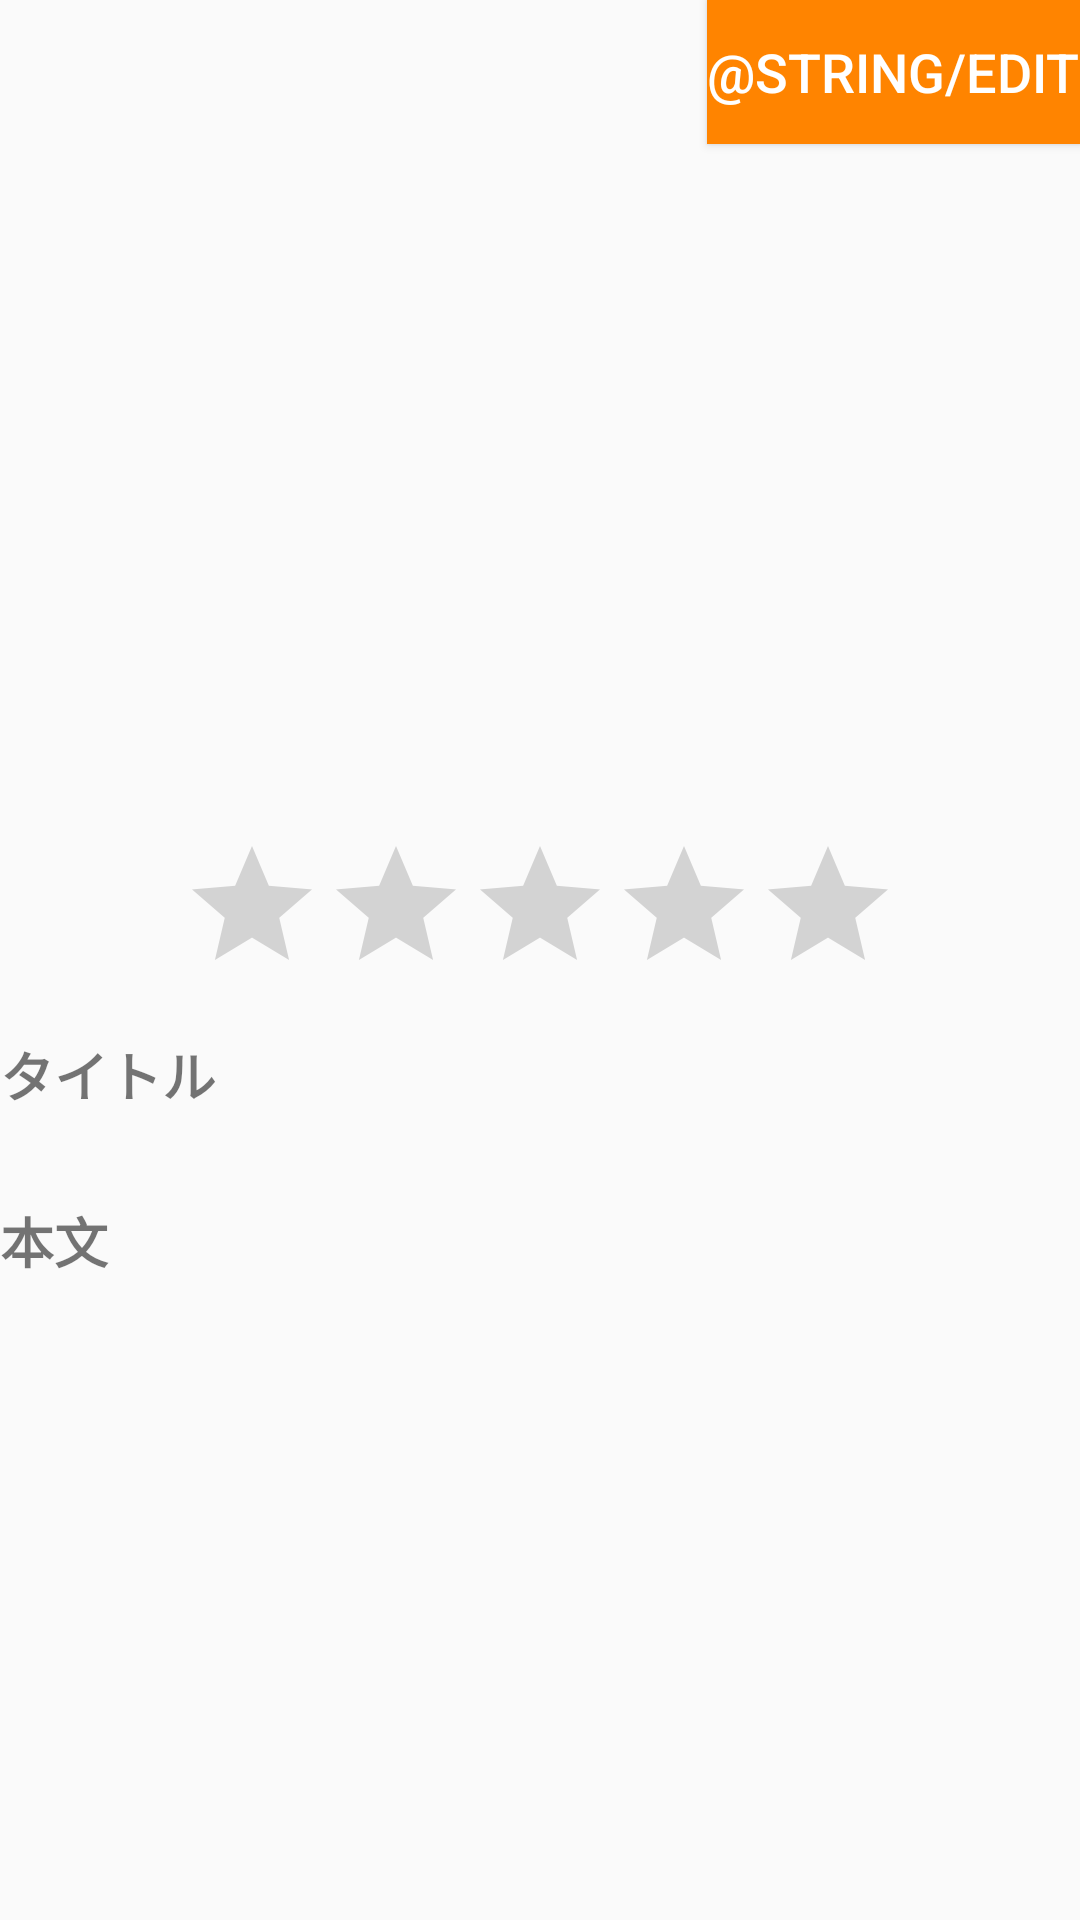

Produce the Android XML layout that renders to this screen, including the resource entries it uses.
<!-- AndroidManifest.xml: application theme AppTheme -->
<!-- res/layout/activity_beer_detail.xml -->
<?xml version="1.0" encoding="utf-8"?>
<layout xmlns:android="http://schemas.android.com/apk/res/android"
  xmlns:app="http://schemas.android.com/apk/res-auto"
  xmlns:tools="http://schemas.android.com/tools"
  >

  <androidx.constraintlayout.widget.ConstraintLayout
    android:layout_width="match_parent"
    android:layout_height="match_parent"
    android:layout_margin="10dp"
    android:focusable="true"
    android:focusableInTouchMode="true"
    >

    <Button
      android:id="@+id/edit"
      android:layout_width="wrap_content"
      android:layout_height="wrap_content"
      android:background="@color/colorAccent"
      android:text="@string/edit"
      android:textColor="@android:color/white"
      android:textSize="18sp"
      app:layout_constraintBottom_toTopOf="@id/scroll_view"
      app:layout_constraintEnd_toEndOf="parent"
      app:layout_constraintHorizontal_bias="1.0"
      app:layout_constraintStart_toStartOf="parent"
      app:layout_constraintTop_toTopOf="parent"
      />

    <ScrollView
      android:id="@+id/scroll_view"
      android:layout_width="match_parent"
      android:layout_height="0dp"
      android:layout_marginTop="10dp"
      app:layout_constraintBottom_toBottomOf="parent"
      app:layout_constraintTop_toBottomOf="@id/edit"
      >

      <LinearLayout
        android:orientation="vertical"
        android:layout_width="match_parent"
        android:layout_height="wrap_content"
        >

        <ImageView
          android:id="@+id/image"
          android:layout_width="200dp"
          android:layout_height="200dp"
          android:layout_gravity="center"
          android:layout_marginBottom="10dp"
          tools:src="@tools:sample/avatars"
          />

        <RatingBar
          android:id="@+id/rating"
          android:layout_width="wrap_content"
          android:layout_height="wrap_content"
          android:layout_gravity="center"
          android:layout_marginBottom="10dp"
          android:layout_marginTop="10dp"
          android:isIndicator="true"
          android:numStars="5"
          />

        <TextView
          android:layout_width="match_parent"
          android:layout_height="wrap_content"
          android:text="タイトル"
          android:textSize="18sp"
          android:textStyle="bold"
          />

        <TextView
          android:id="@+id/title"
          android:layout_width="match_parent"
          android:layout_height="wrap_content"
          tools:text="タイトル"
          />

        <TextView
          android:layout_width="match_parent"
          android:layout_height="wrap_content"
          android:layout_marginTop="10dp"
          android:text="本文"
          android:textSize="18sp"
          android:textStyle="bold"
          />

        <TextView
          android:id="@+id/content"
          android:layout_width="match_parent"
          android:layout_height="wrap_content"
          tools:text="本文"
          />
      </LinearLayout>
    </ScrollView>

  </androidx.constraintlayout.widget.ConstraintLayout>
</layout>
<!-- resources referenced by this layout -->
<resources>
  <color name="colorAccent">#FF8400</color>
  <style name="AppTheme" parent="Theme.AppCompat.Light.NoActionBar">
      
      <item name="colorPrimary">@color/colorPrimary</item>
      <item name="colorPrimaryDark">@color/colorPrimaryDark</item>
      <item name="colorAccent">@color/colorAccent</item>
    </style>
  <color name="colorPrimary">#FFDE07</color>
  <color name="colorPrimaryDark">#FFC107</color>
</resources>
